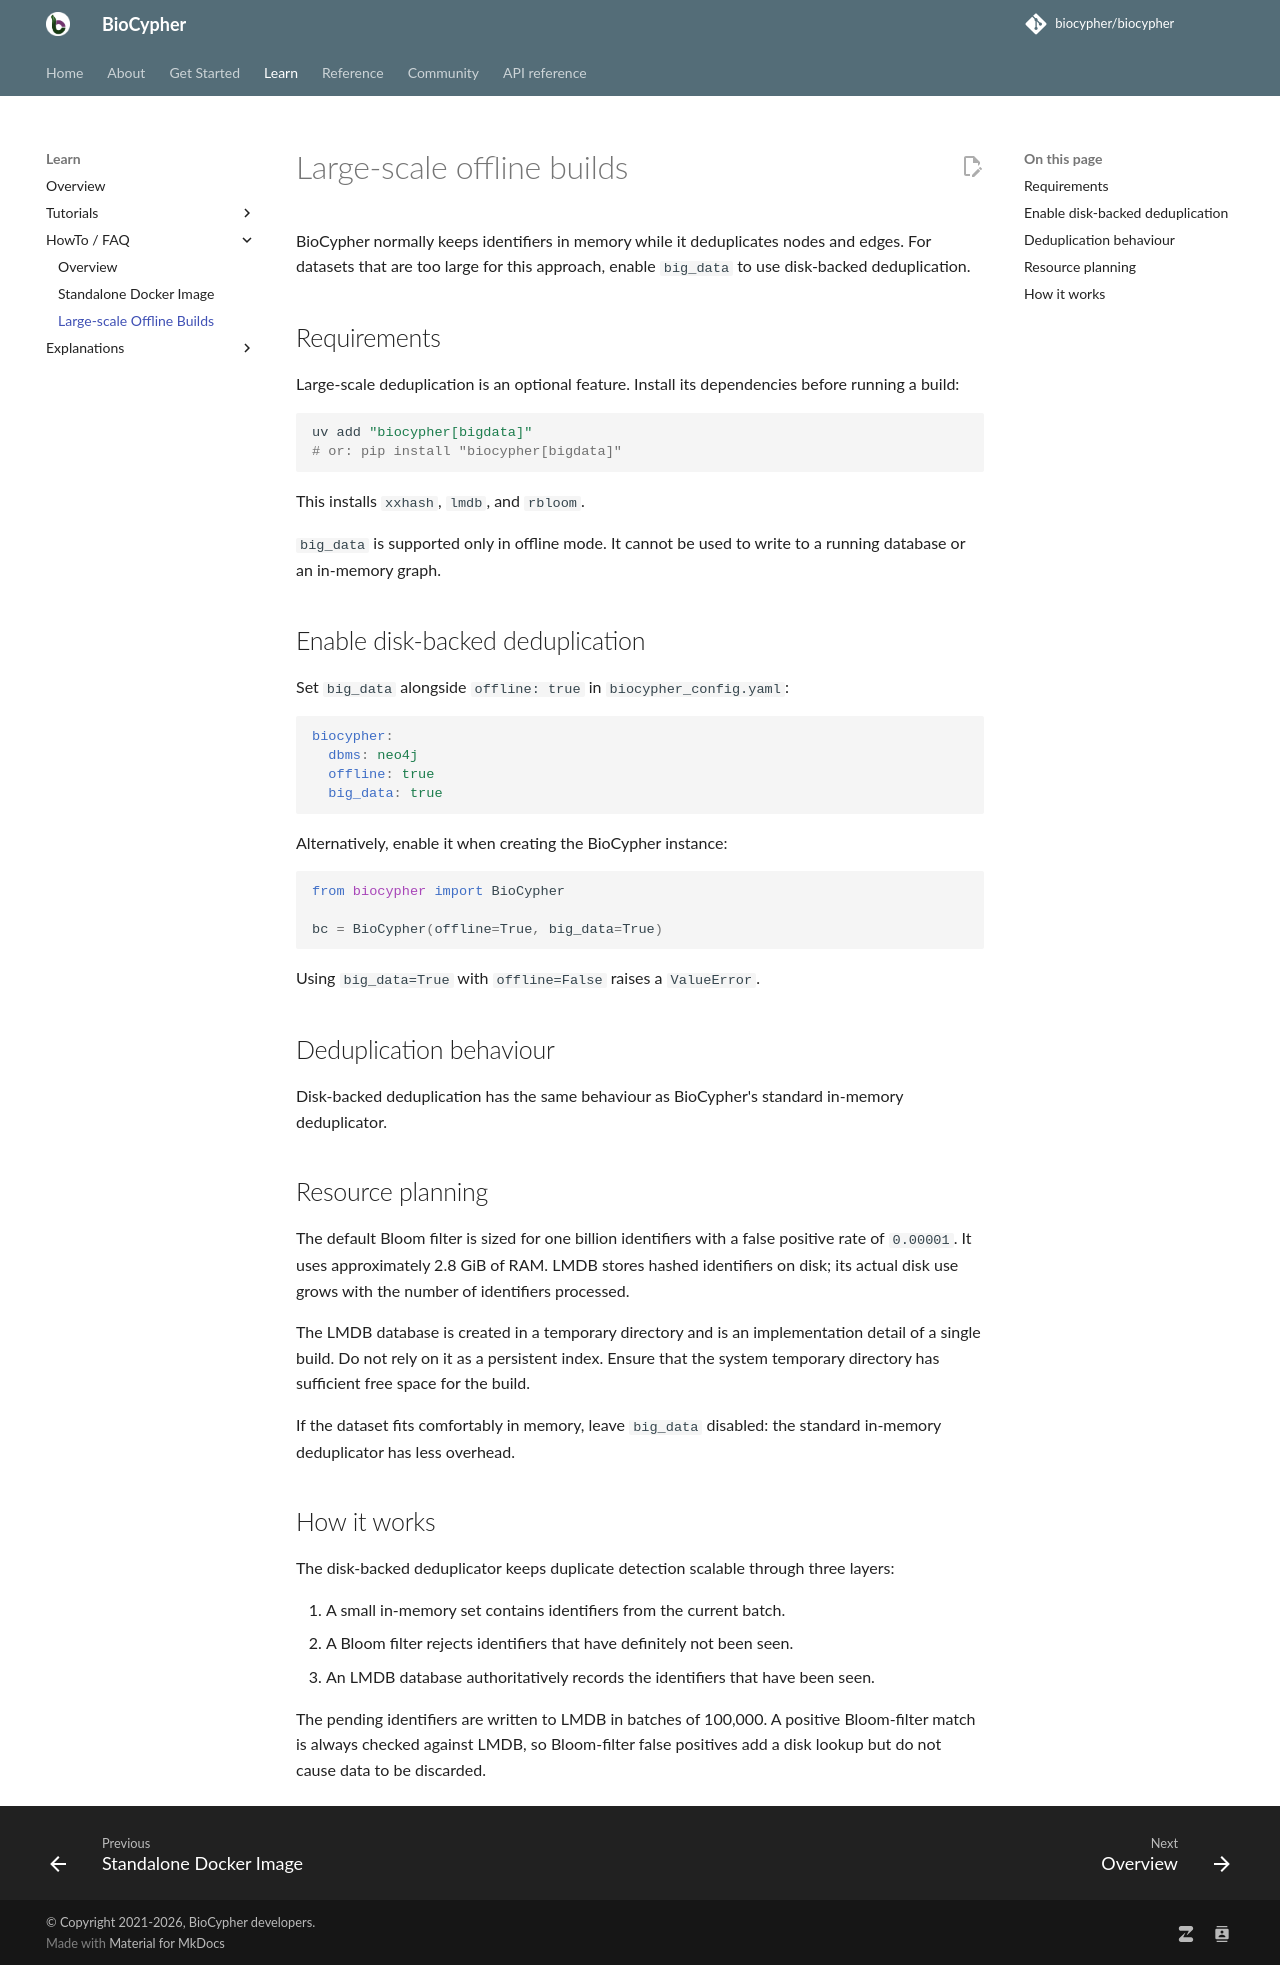

repository: ssciwr/biocypher · page: 0.17.0/learn/guides/large-scale-builds/index.html · generator: mkdocs

# Large-scale offline builds

BioCypher normally keeps identifiers in memory while it deduplicates nodes and
edges. For datasets that are too large for this approach, enable `big_data` to
use disk-backed deduplication.

## Requirements

Large-scale deduplication is an optional feature. Install its dependencies
before running a build:

```bash
uv add "biocypher[bigdata]"
# or: pip install "biocypher[bigdata]"
```

This installs `xxhash`, `lmdb`, and `rbloom`.

`big_data` is supported only in offline mode. It cannot be used to write to a
running database or an in-memory graph.

## Enable disk-backed deduplication

Set `big_data` alongside `offline: true` in `biocypher_config.yaml`:

```yaml
biocypher:
  dbms: neo4j
  offline: true
  big_data: true
```

Alternatively, enable it when creating the BioCypher instance:

```python
from biocypher import BioCypher

bc = BioCypher(offline=True, big_data=True)
```

Using `big_data=True` with `offline=False` raises a `ValueError`.

## Deduplication behaviour

Disk-backed deduplication has the same behaviour as BioCypher's standard
in-memory deduplicator.

## Resource planning

The default Bloom filter is sized for one billion identifiers with a false
positive rate of `0.00001`. It uses approximately 2.8 GiB of RAM. LMDB stores
hashed identifiers on disk; its actual disk use grows with the number of
identifiers processed.

The LMDB database is created in a temporary directory and is an implementation
detail of a single build. Do not rely on it as a persistent index. Ensure that
the system temporary directory has sufficient free space for the build.

If the dataset fits comfortably in memory, leave `big_data` disabled: the
standard in-memory deduplicator has less overhead.

## How it works

The disk-backed deduplicator keeps duplicate detection scalable through three
layers:

1. A small in-memory set contains identifiers from the current batch.
2. A Bloom filter rejects identifiers that have definitely not been seen.
3. An LMDB database authoritatively records the identifiers that have been
   seen.

The pending identifiers are written to LMDB in batches of 100,000. A positive
Bloom-filter match is always checked against LMDB, so Bloom-filter false
positives add a disk lookup but do not cause data to be discarded.
